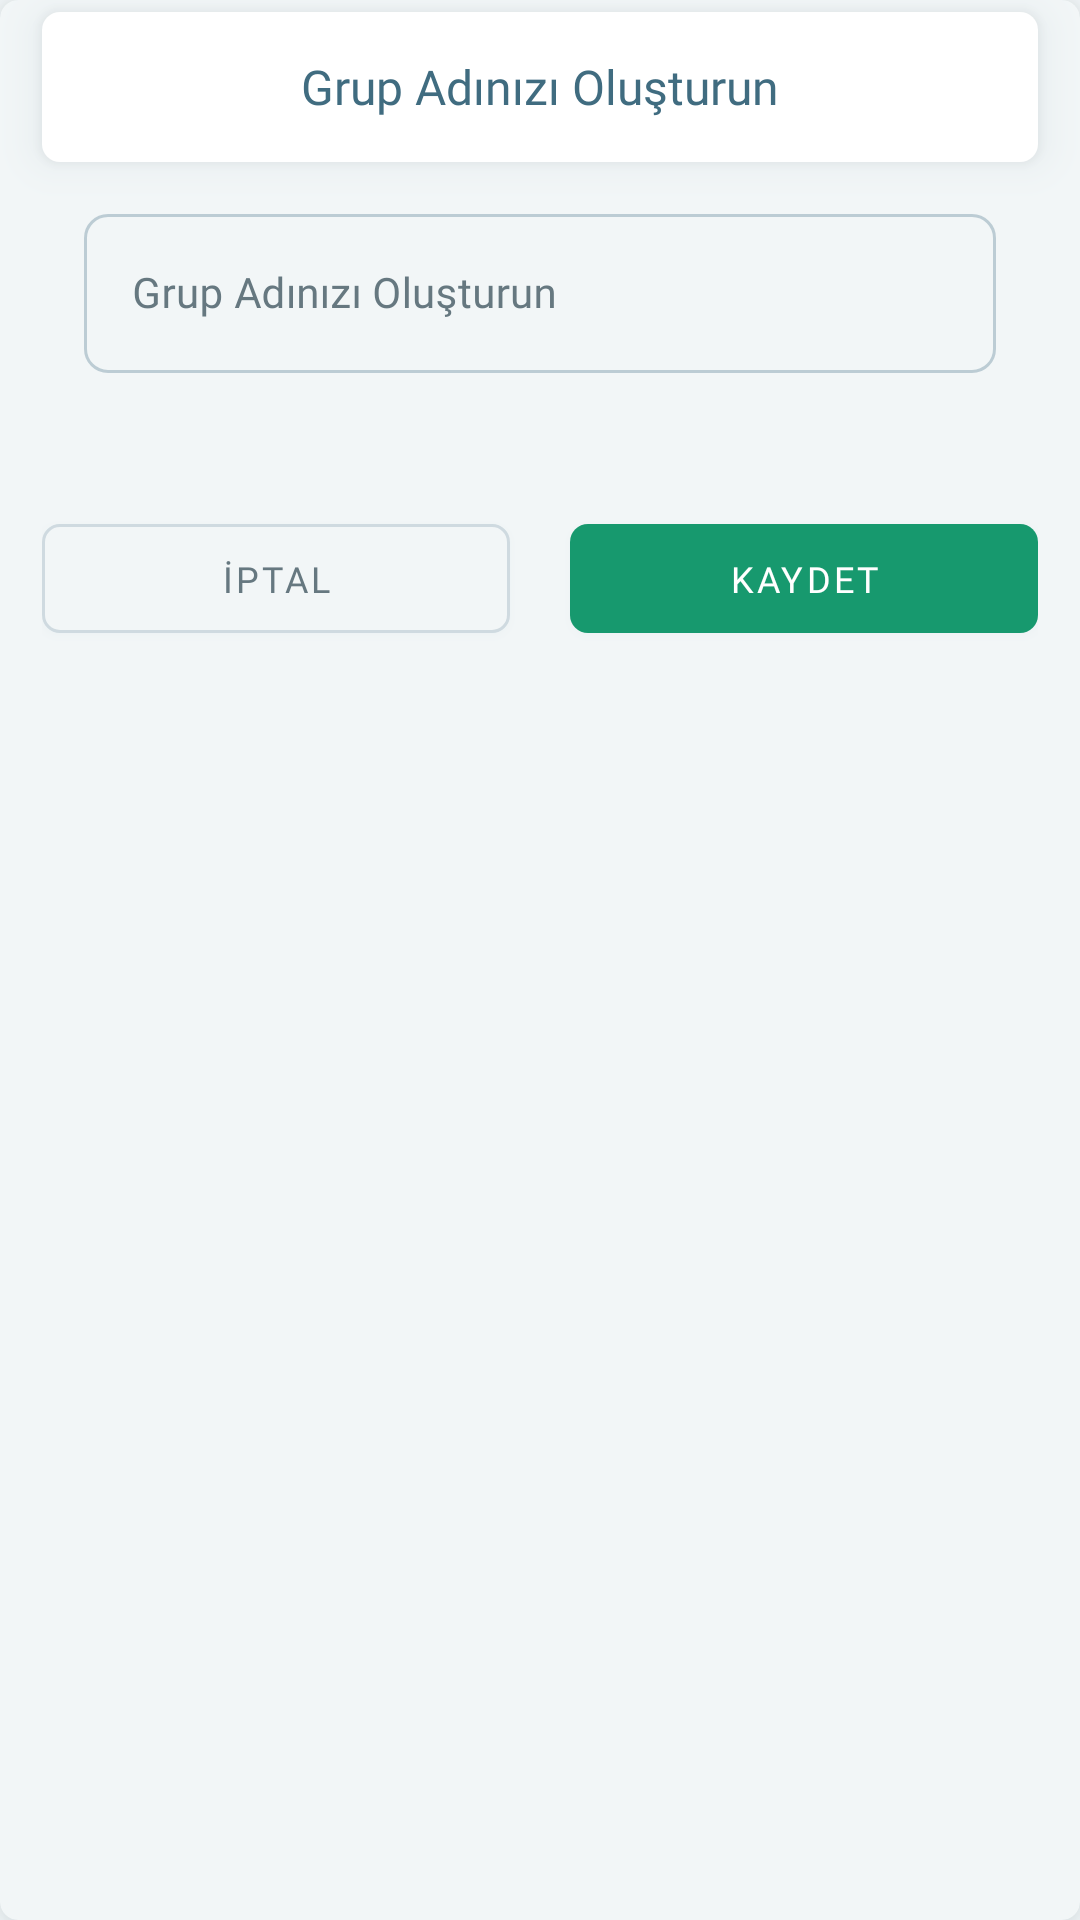

Write the Android layout XML for this screen, with the resource values it uses.
<!-- AndroidManifest.xml: application theme MaterialTheme.NoActionBar.Light -->
<!-- res/layout/dialog_add_grupname.xml -->
<?xml version="1.0" encoding="utf-8"?>
<com.google.android.material.card.MaterialCardView xmlns:android="http://schemas.android.com/apk/res/android"
    xmlns:app="http://schemas.android.com/apk/res-auto"
    style="@style/myCard2"
    android:layout_width="match_parent"
    android:layout_height="wrap_content"
    app:cardBackgroundColor="?thDialogBack">

    <LinearLayout
        android:layout_width="match_parent"
        android:layout_height="wrap_content"
        android:orientation="vertical">

        <TextView
            android:id="@+id/tvTitle"
            style="@style/dialogTitleStyle"
            android:text="@string/grupbaslik" />


        <com.google.android.material.textfield.TextInputLayout
            style="@style/textInputLayoutStyle"
            android:id="@+id/tilName"
            android:layout_width="match_parent"
            android:layout_height="wrap_content"
            android:layout_marginStart="28dp"
            android:layout_marginTop="@dimen/mr_card_list"
            android:layout_marginEnd="28dp"
            android:hint="@string/grupbaslik">

            <com.google.android.material.textfield.TextInputEditText
                android:id="@+id/edtName"
                style="@style/r14"
                android:layout_width="match_parent"
                android:layout_height="wrap_content"
                android:inputType="none" />
        </com.google.android.material.textfield.TextInputLayout>

        <LinearLayout
            android:layout_width="match_parent"
            android:layout_height="wrap_content"
            android:layout_marginStart="14dp"
            android:layout_marginTop="@dimen/mrDialogBottom"
            android:layout_marginEnd="14dp"
            android:layout_marginBottom="14dp"
            android:orientation="horizontal">

            <com.google.android.material.button.MaterialButton
                android:id="@+id/btnCancel"
                style="@style/btnMediumOutlined"
                android:layout_width="0dp"
                android:layout_height="wrap_content"
                android:layout_marginEnd="20dp"
                android:layout_weight="1"
                android:text="@string/iptal" />

            <com.google.android.material.button.MaterialButton
                android:id="@+id/btnOK"
                style="@style/btnMedium"
                android:layout_width="0dp"
                android:layout_height="wrap_content"
                android:layout_weight="1"
                android:text="@string/kaydet"
                app:backgroundTint="?thSuccess" />
        </LinearLayout>
    </LinearLayout>

</com.google.android.material.card.MaterialCardView>
<!-- resources referenced by this layout -->
<resources>
  <dimen name="mrDialogBottom">24dp</dimen>
  <dimen name="mr_card_list">12dp</dimen>
  <string name="grupbaslik">Grup Adınızı Oluşturun</string>
  <string name="iptal">İptal</string>
  <string name="kaydet">Kaydet</string>
  <style name="myCard2" parent="Widget.MaterialComponents.CardView">
          <item name="cardElevation">8dp</item>
          <item name="cardBackgroundColor">?thCard</item>
          <item name="cardCornerRadius">6dp</item>
          <item name="android:outlineProvider">background</item>
          <item name="android:outlineSpotShadowColor" tools:targetApi="p">?thShadow</item>
      </style>
  <style name="r14" parent="TextAppearance.AppCompat" tools:keep="@style/r14">
          <item name="android:textColor">?thText</item>
          <item name="android:textSize">14sp</item>
          <item name="android:fontFamily">@font/roboto</item>
      </style>
  <color name="sWhite">#FFFFFF</color>
  <!-- drawable rounded_dialog_title (drawable) -->
  <?xml version="1.0" encoding="utf-8"?>
  <shape xmlns:android="http://schemas.android.com/apk/res/android"
      android:shape="rectangle">
      <corners
          android:radius="6dp"  />
      <solid android:color="?thDialogTitle" />
  </shape>
  <dimen name="mr_dialog">14dp</dimen>
  <style name="cursorTheme" parent="ThemeOverlay.MaterialComponents.TextInputEditText.OutlinedBox">
          <item name="colorControlActivated">?thColorAccent</item>
      </style>
  <style name="AppTheme.Widget.ActionButton" parent="@style/Widget.AppCompat.ActionButton">
          <item name="textAllCaps">false</item>
      </style>
  <color name="lightCardBorder">#33406B80</color>
  <color name="lightPrimary">#20A1DA</color>
  <color name="lightAccent">#20A1DA</color>
  <color name="lightBack">#F2F6F7</color>
  <color name="lightText">#406C80</color>
  <color name="lightHeaderText">#335766</color>
  <color name="lightSubText">#667880</color>
  <color name="lightCardBack">#FFFFFF</color>
  <color name="lightWarning">#D99B21</color>
  <color name="lightError">#D95757</color>
  <color name="lightSuccess">#17996E</color>
  <color name="lightStroke">#1A406B80</color>
  <color name="lightShadow">#80406B80</color>
  <color name="lightTertiary">#D97D21</color>
  <style name="BottomSheetDialogTheme" parent="BaseBottomSheetDialog">
          <item name="android:divider">?thDivider</item>
          <item name="android:dividerHeight">1dp</item>
          <item name="colorPrimary">?thColorPrimary</item>
          <item name="colorPrimaryDark">?thColorPrimary</item>
          <item name="colorAccent">?thColorAccent</item>
          <item name="colorControlNormal">?thColorAccent</item>
          <item name="colorControlActivated">?thColorAccent</item>
          <item name="colorControlHighlight">?thColorAccent</item>
          <item name="android:colorBackground">?thBack</item>
          <item name="android:colorForeground">?thBack</item>
          <item name="android:editTextColor">?thText</item>
          <item name="android:textColorHint">?thText</item>
          <item name="android:textColorPrimary">?thText</item>
          <item name="android:textColorSecondary">?thTextHeader</item>
      </style>
  <style name="BaseBottomSheetDialog" parent="@style/Theme.Design.Light.BottomSheetDialog">
          <item name="android:windowIsFloating">false</item>
          <item name="bottomSheetStyle">@style/BottomSheet</item>
      </style>
  <style name="BottomSheet" parent="@style/Widget.Design.BottomSheet.Modal">
          <item name="android:background">@drawable/rounded_dialog</item>
          <item name="behavior_peekHeight">512dp</item>
      </style>
  <!-- drawable rounded_dialog (drawable) -->
  <?xml version="1.0" encoding="utf-8"?>
  <shape xmlns:android="http://schemas.android.com/apk/res/android"
      android:shape="rectangle">
      <corners
          android:topLeftRadius="16dp"
          android:topRightRadius="16dp" />
      <padding android:top="12dp" />
      <solid android:color="?thBack" />
  </shape>
</resources>
